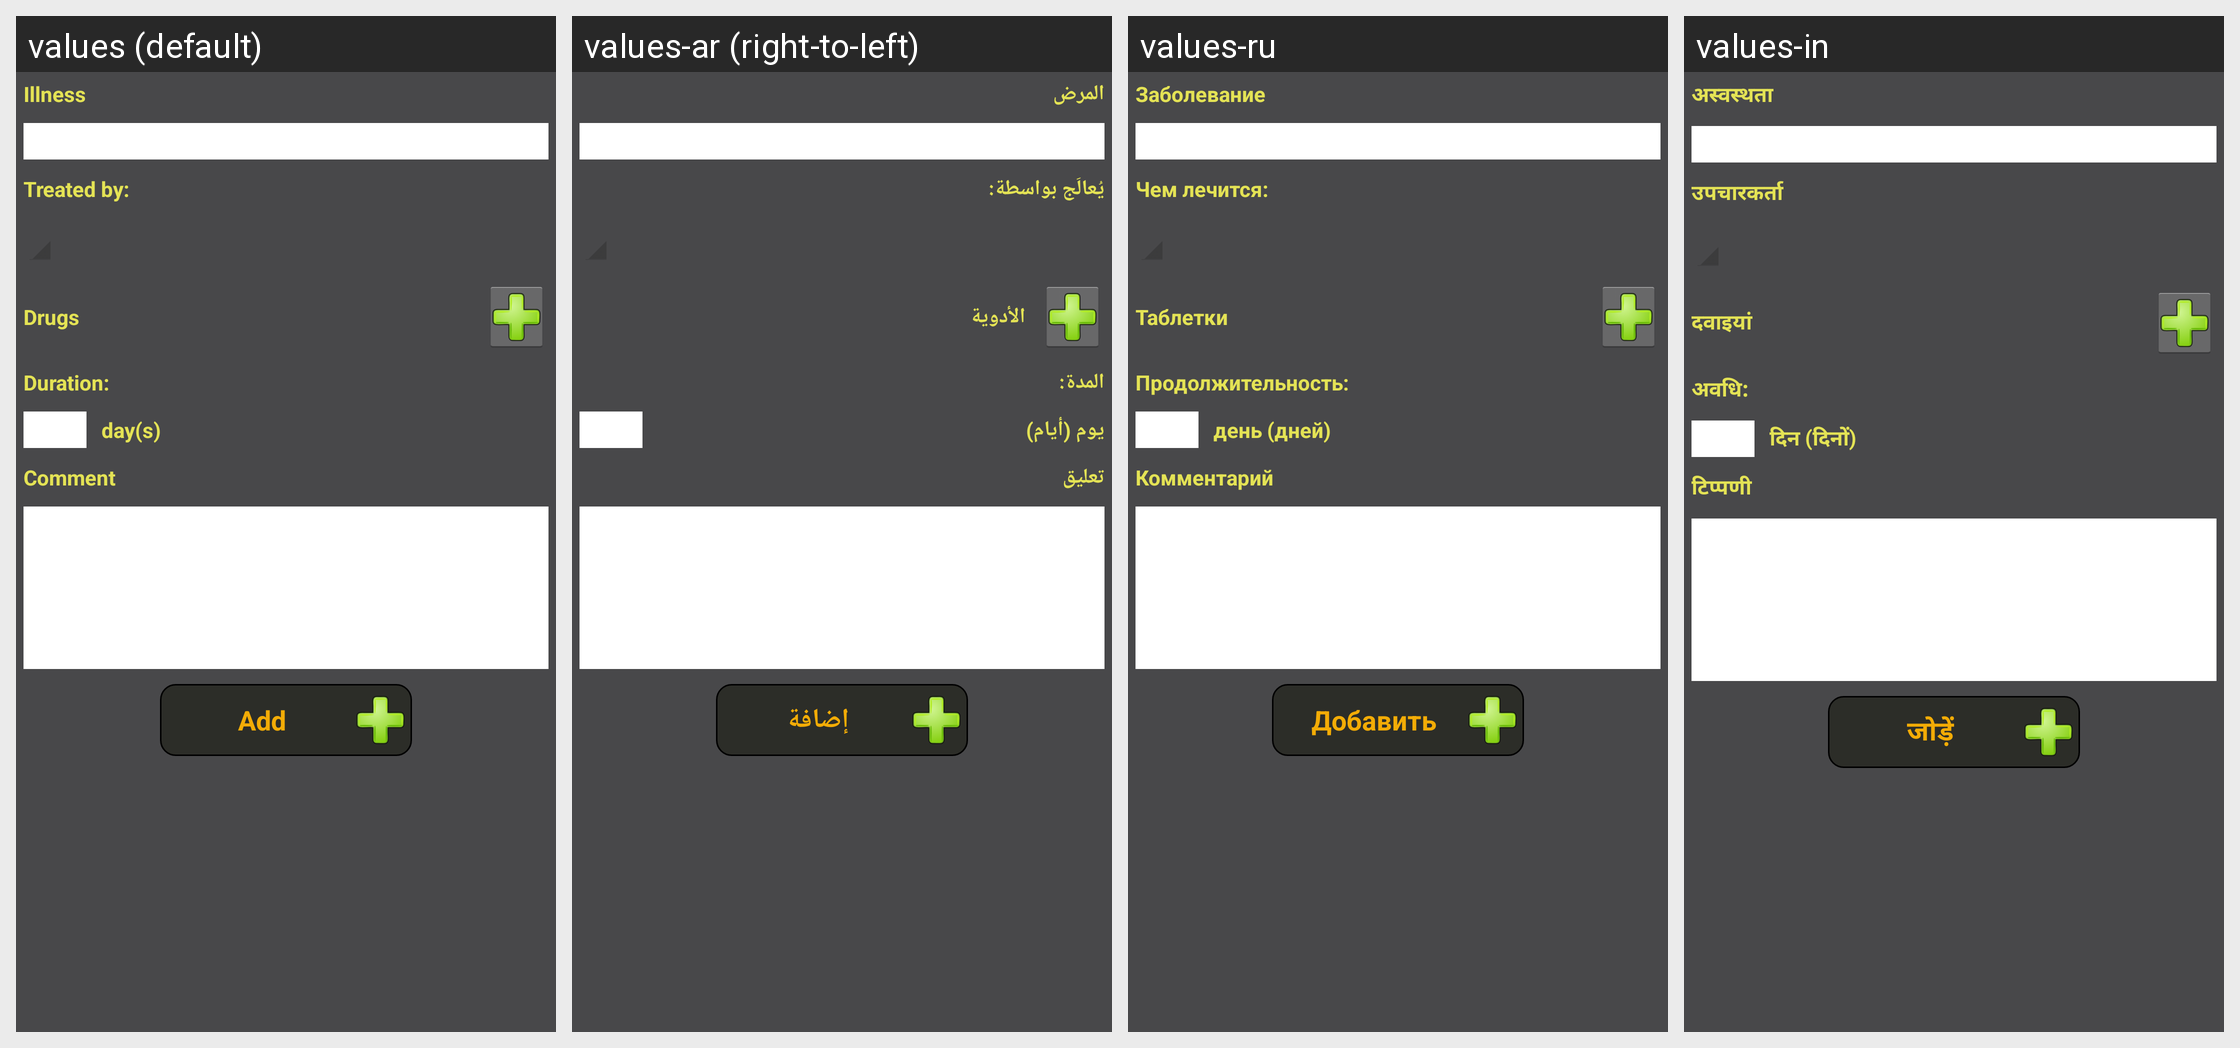

Strings drawn on this Android screen and how each of the app's shown locales translates them:
Android screen res/layout/activity_create_treatment.xml rendered under 4 locales, left to right: values (default), values-ar (right-to-left), values-ru, values-in. Device: Nexus 5 (rendered at 1080×1920; each locale shown at half size, 540×960, under a caption strip naming it); theme AppTheme.
Other locales in the repository, not shown: values-de, values-es, values-fr, values-ro, values-zh.
Strings drawn on this screen, with the default value and each locale's value (text and hints the layout hard-codes, and strings that could not be matched under every locale, appear in the picture but are not listed):

illness
  values: Illness
  values-ar: المرض
  values-ru: Заболевание
  values-in: अस्वस्थता

prescribedBy
  values: Treated by:
  values-ar: يُعالَج بواسطة:
  values-ru: Чем лечится:
  values-in: उपचारकर्ता

drugs
  values: Drugs
  values-ar: الأدوية
  values-ru: Таблетки
  values-in: दवाइयां

duration
  values: Duration:
  values-ar: المدة:
  values-ru: Продолжительность:
  values-in: अवधि:

number_of_days
  values: day(s)
  values-ar: يوم (أيام)
  values-ru: день (дней)
  values-in: दिन (दिनों)

comment
  values: Comment
  values-ar: تعليق
  values-ru: Комментарий
  values-in: टिप्पणी

add
  values: Add
  values-ar: إضافة
  values-ru: Добавить
  values-in: जोड़ें
